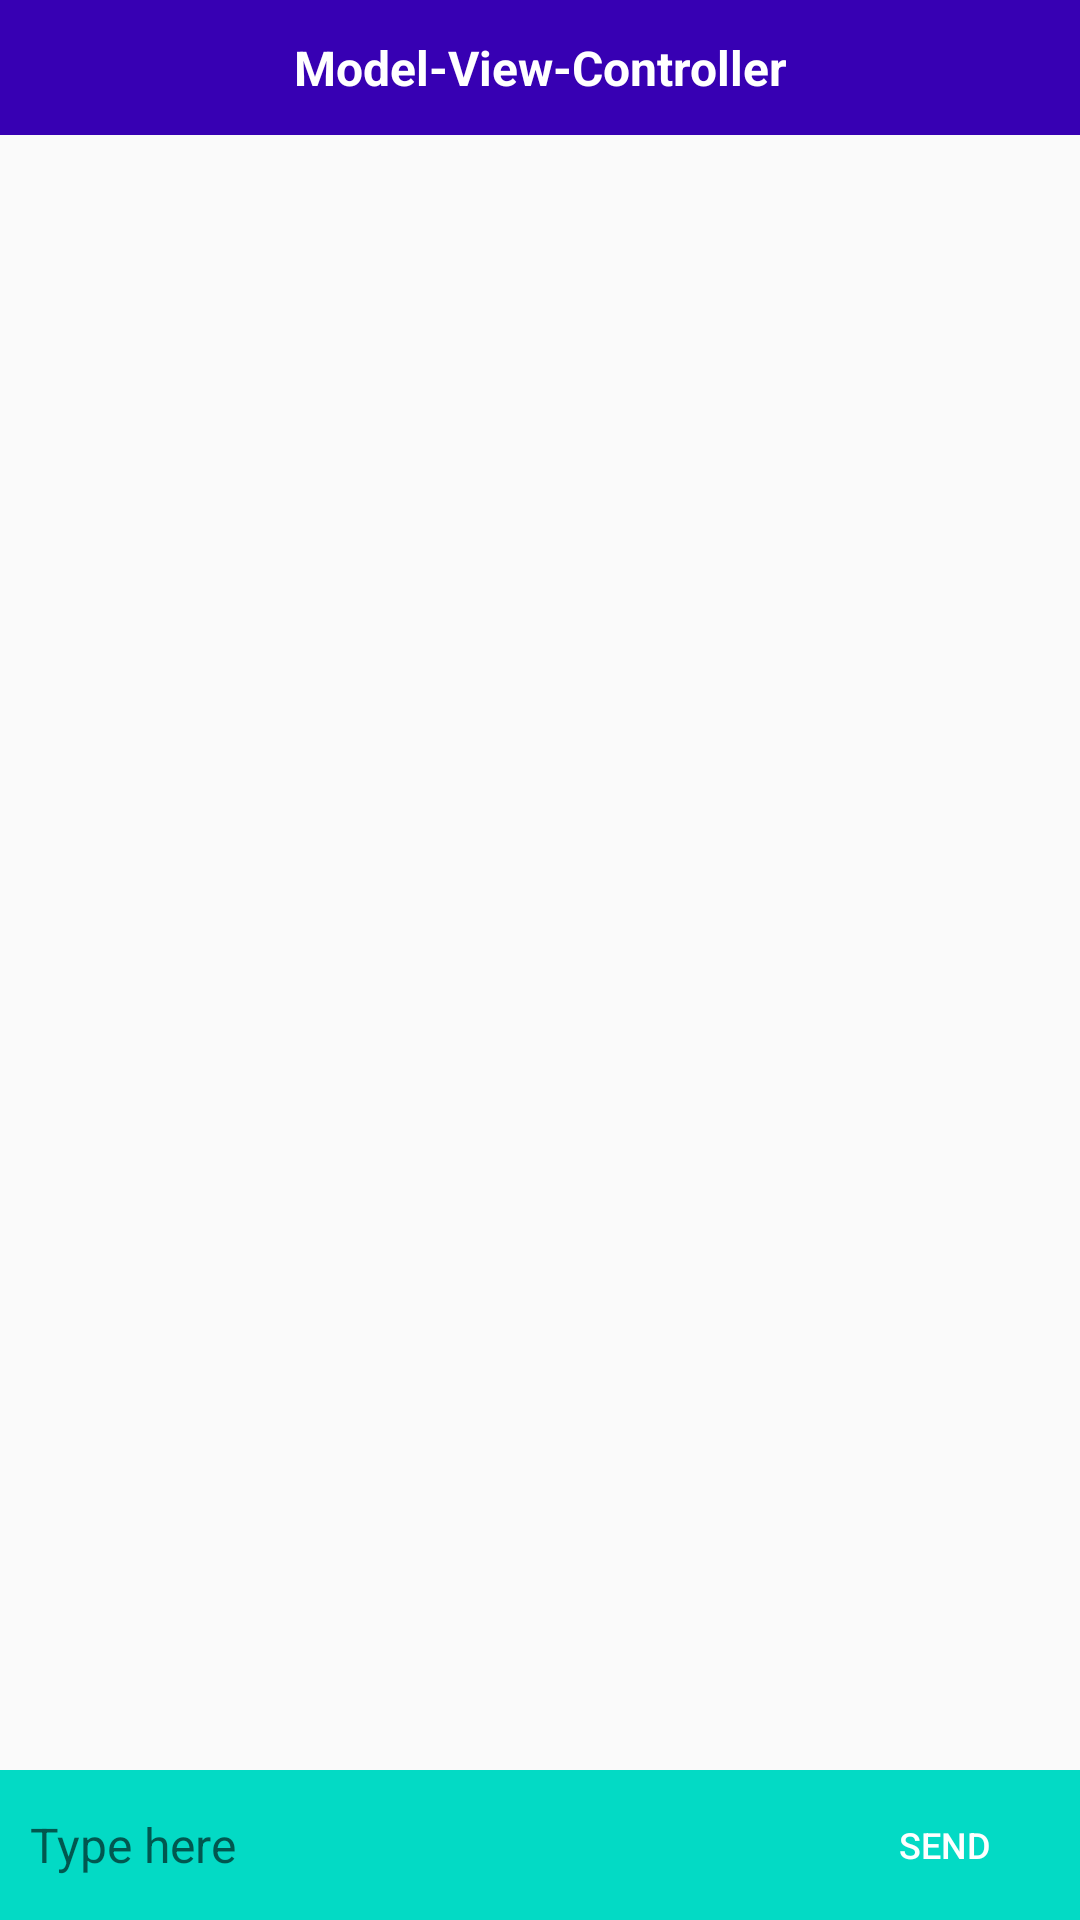

Write the Android layout XML for this screen, with the resource values it uses.
<!-- AndroidManifest.xml: application theme AppTheme -->
<!-- res/layout/mvc_chat_activity.xml -->
<?xml version="1.0" encoding="utf-8"?>
<LinearLayout xmlns:android="http://schemas.android.com/apk/res/android"
    xmlns:tools="http://schemas.android.com/tools"
    android:layout_width="match_parent"
    android:layout_height="match_parent"
    android:orientation="vertical"
    tools:context=".MVC.Views.ChatView">

    <TextView
        android:id="@+id/text_header"
        android:layout_width="match_parent"
        android:layout_height="@dimen/standard_small"
        android:text="@string/MVC"
        style="@style/activity_headers"/>

    <RelativeLayout
        android:layout_width="match_parent"
        android:layout_height="match_parent">

        <android.support.v7.widget.RecyclerView
            android:id="@+id/recycler_view"
            android:layout_width="match_parent"
            android:layout_height="match_parent"
            android:layout_above="@+id/layout_input">
        </android.support.v7.widget.RecyclerView>

        <LinearLayout
            android:id="@+id/layout_input"
            android:layout_width="match_parent"
            android:layout_height="@dimen/small_height"
            android:orientation="horizontal"
            android:layout_alignParentBottom="true"
            style="@style/regular_layouts">

            <EditText
                android:id="@+id/edittext_chat_message"
                android:layout_width="0dp"
                android:layout_height="match_parent"
                android:layout_weight="1"
                android:hint="@string/hint_typing"
                android:layout_marginRight="@dimen/margin_average"
                style="@style/regular_editTexts"/>
            <Button
                android:id="@+id/button_send_message"
                android:layout_width="@dimen/small_width"
                android:layout_height="match_parent"
                android:text="@string/send_text"
                style="@style/regular_buttons"
                android:onClick="onSend"/>
        </LinearLayout>
    </RelativeLayout>
</LinearLayout>
<!-- resources referenced by this layout -->
<resources>
  <dimen name="margin_average">10dp</dimen>
  <dimen name="small_height">50dp</dimen>
  <dimen name="small_width">80dp</dimen>
  <dimen name="standard_small">45dp</dimen>
  <string name="MVC">Model-View-Controller</string>
  <string name="hint_typing">Type here</string>
  <string name="send_text">Send</string>
  <style name="activity_headers">
          <item name="android:textColor">@color/white</item>
          <item name="android:textSize">@dimen/large_font_size</item>
          <item name="android:background">@color/colorPrimaryDark</item>
          <item name="android:gravity">center</item>
          <item name="android:textStyle">bold</item>
      </style>
  <style name="regular_buttons">
          <item name="android:textColor">@color/white</item>
          <item name="android:textSize">@dimen/small_font_size</item>
          <item name="android:background">@drawable/regular_button_background</item>
      </style>
  <style name="regular_editTexts">
          <item name="android:textColor">@color/colorPrimary</item>
          <item name="android:textSize">@dimen/large_font_size</item>
          <item name="android:background">@drawable/rounded_edittext</item>
          <item name="android:gravity">center_vertical</item>
          <item name="android:padding">@dimen/padding_small</item>
      </style>
  <style name="regular_layouts">
          <item name="android:padding">5dp</item>
          <item name="android:background">@color/colorAccent</item>
      </style>
  <style name="AppTheme" parent="Theme.AppCompat.Light.NoActionBar">
          
          <item name="colorPrimary">@color/colorPrimary</item>
          <item name="colorPrimaryDark">@color/colorPrimaryDark</item>
          <item name="colorAccent">@color/colorAccent</item>
      </style>
  <dimen name="large_font_size">16sp</dimen>
  <dimen name="small_font_size">12sp</dimen>
  <dimen name="padding_small">5dp</dimen>
  <!-- not gathered from this repository: default colours our renderer supplied (Android Studio template values) -->
  <color name="white">#FFFFFFFF</color>
  <color name="colorPrimary">#FF6200EE</color>
  <color name="colorPrimaryDark">#FF3700B3</color>
  <color name="colorAccent">#FF03DAC5</color>
</resources>
